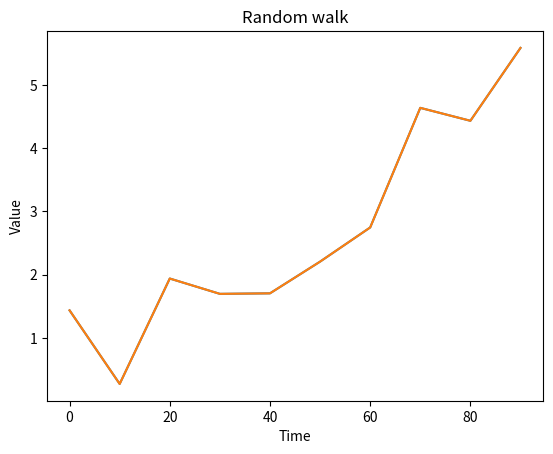

Source code (Python):
import pandas as pd
import numpy as np
from matplotlib import pyplot as plt

s = pd.Series(np.random.randn(10).cumsum(), index=np.arange(0, 100, 10))
# np.random.randn(10) 生成十个标准正态分布
# .cumsum() 对随机数累加
s.plot(title='Random walk')
x_label = 'Time'
y_label = 'Value'
plt.xlabel(x_label)
plt.ylabel(y_label)
plt.grid(True)
s.plot()
plt.show()
